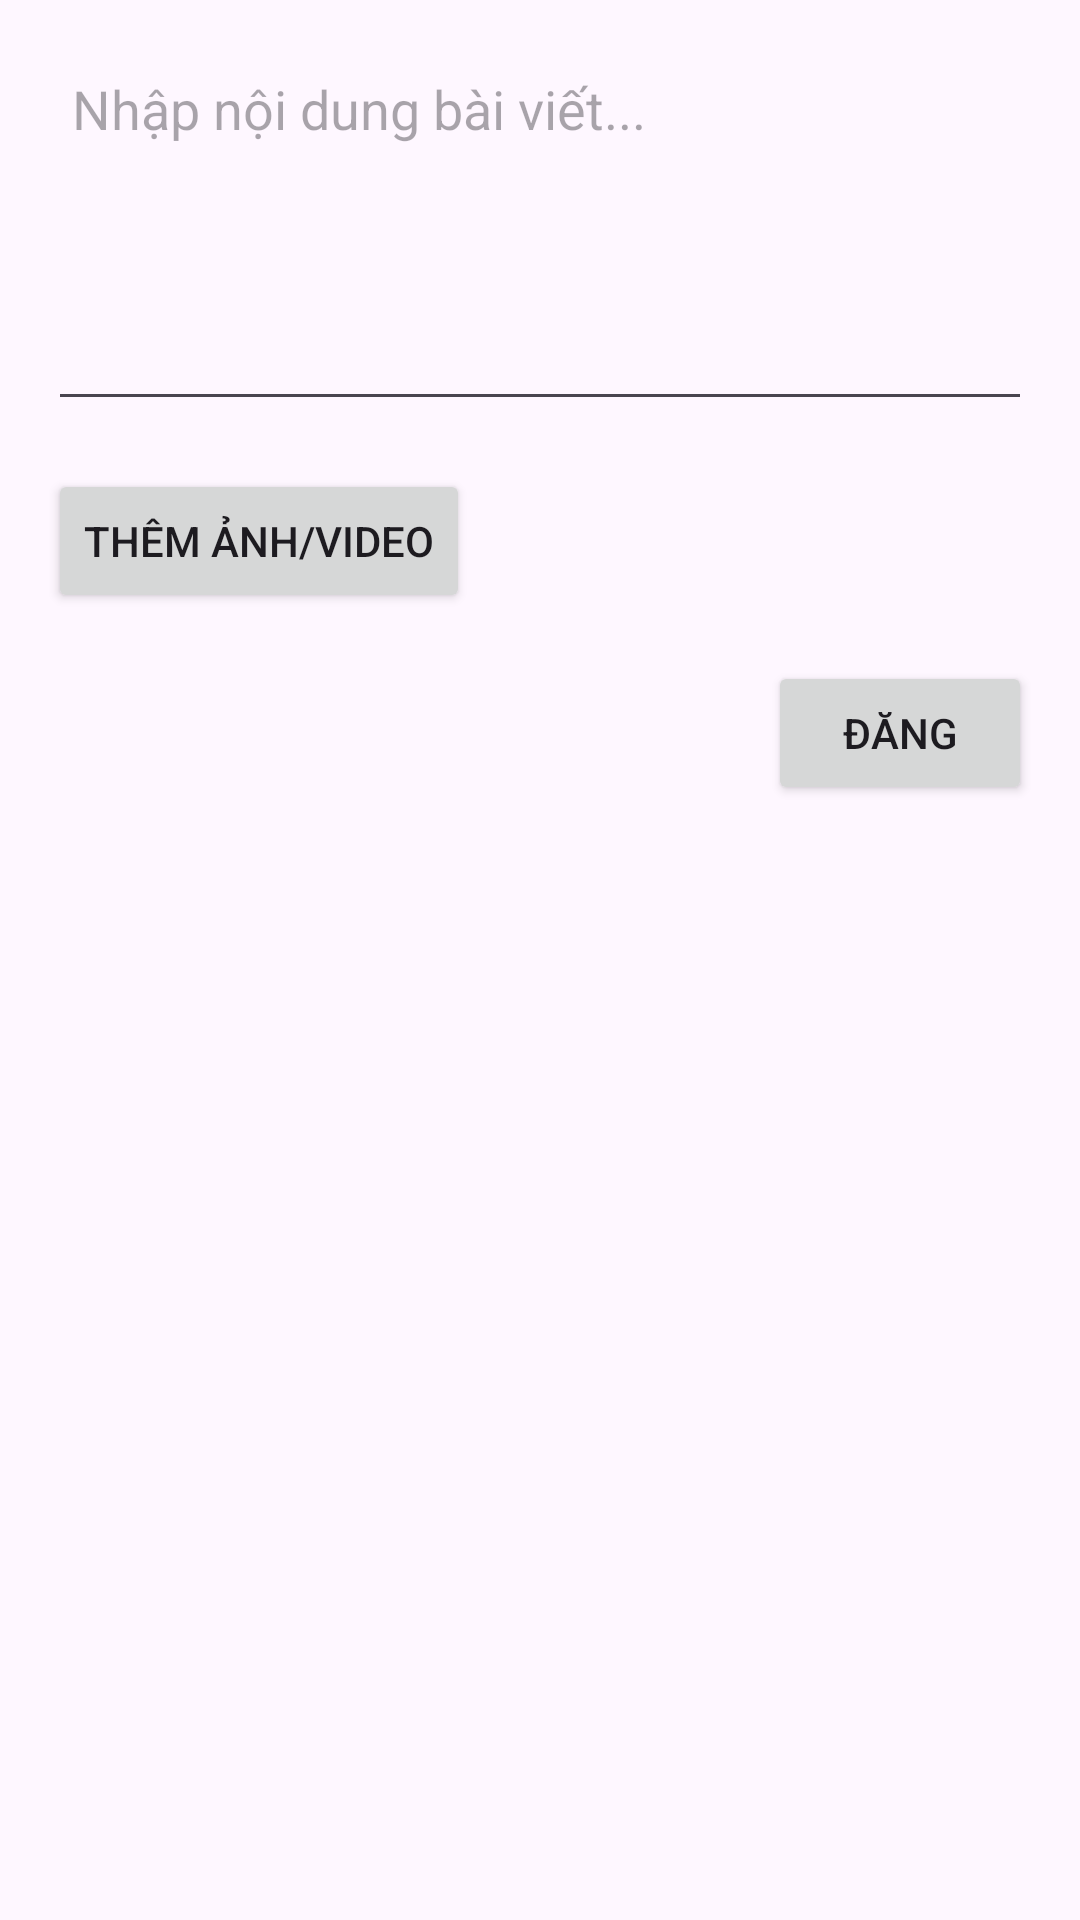

Layout XML and referenced resources for this Android screen:
<!-- AndroidManifest.xml: application theme Theme.FacebookClone -->
<!-- res/layout/activity_new_post.xml -->
<?xml version="1.0" encoding="utf-8"?>
<androidx.constraintlayout.widget.ConstraintLayout xmlns:android="http://schemas.android.com/apk/res/android"
    xmlns:app="http://schemas.android.com/apk/res-auto"
    xmlns:tools="http://schemas.android.com/tools"
    android:id="@+id/main"
    android:layout_width="match_parent"
    android:layout_height="match_parent"
    tools:context=".newPost">

    <EditText
        android:id="@+id/edit_text_post_content"
        android:layout_width="match_parent"
        android:layout_height="wrap_content"
        android:hint="Nhập nội dung bài viết..."
        android:inputType="textMultiLine"
        android:minLines="5"
        android:gravity="start|top"
        android:padding="8dp"
        app:layout_constraintTop_toTopOf="parent"
        app:layout_constraintStart_toStartOf="parent"
        app:layout_constraintEnd_toEndOf="parent"
        android:layout_marginStart="16dp"
        android:layout_marginEnd="16dp"
        android:layout_marginTop="16dp" />

    <Button
        android:id="@+id/button_add_media"
        android:layout_width="wrap_content"
        android:layout_height="wrap_content"
        android:text="Thêm ảnh/Video"
        app:layout_constraintTop_toBottomOf="@id/edit_text_post_content"
        app:layout_constraintStart_toStartOf="parent"
        android:layout_marginTop="16dp"
        android:layout_marginStart="16dp"
        android:onClick="openMediaPicker" />

    <Button
        android:id="@+id/button_post"
        android:layout_width="wrap_content"
        android:layout_height="wrap_content"
        android:text="Đăng"
        app:layout_constraintTop_toBottomOf="@id/button_add_media"
        app:layout_constraintEnd_toEndOf="parent"
        android:layout_marginTop="16dp"
        android:layout_marginEnd="16dp" />

</androidx.constraintlayout.widget.ConstraintLayout>
<!-- resources referenced by this layout -->
<resources>
  <style name="Theme.FacebookClone" parent="Base.Theme.FacebookClone" />
  <style name="Base.Theme.FacebookClone" parent="Theme.Material3.DayNight.NoActionBar">
          
          
      </style>
</resources>
